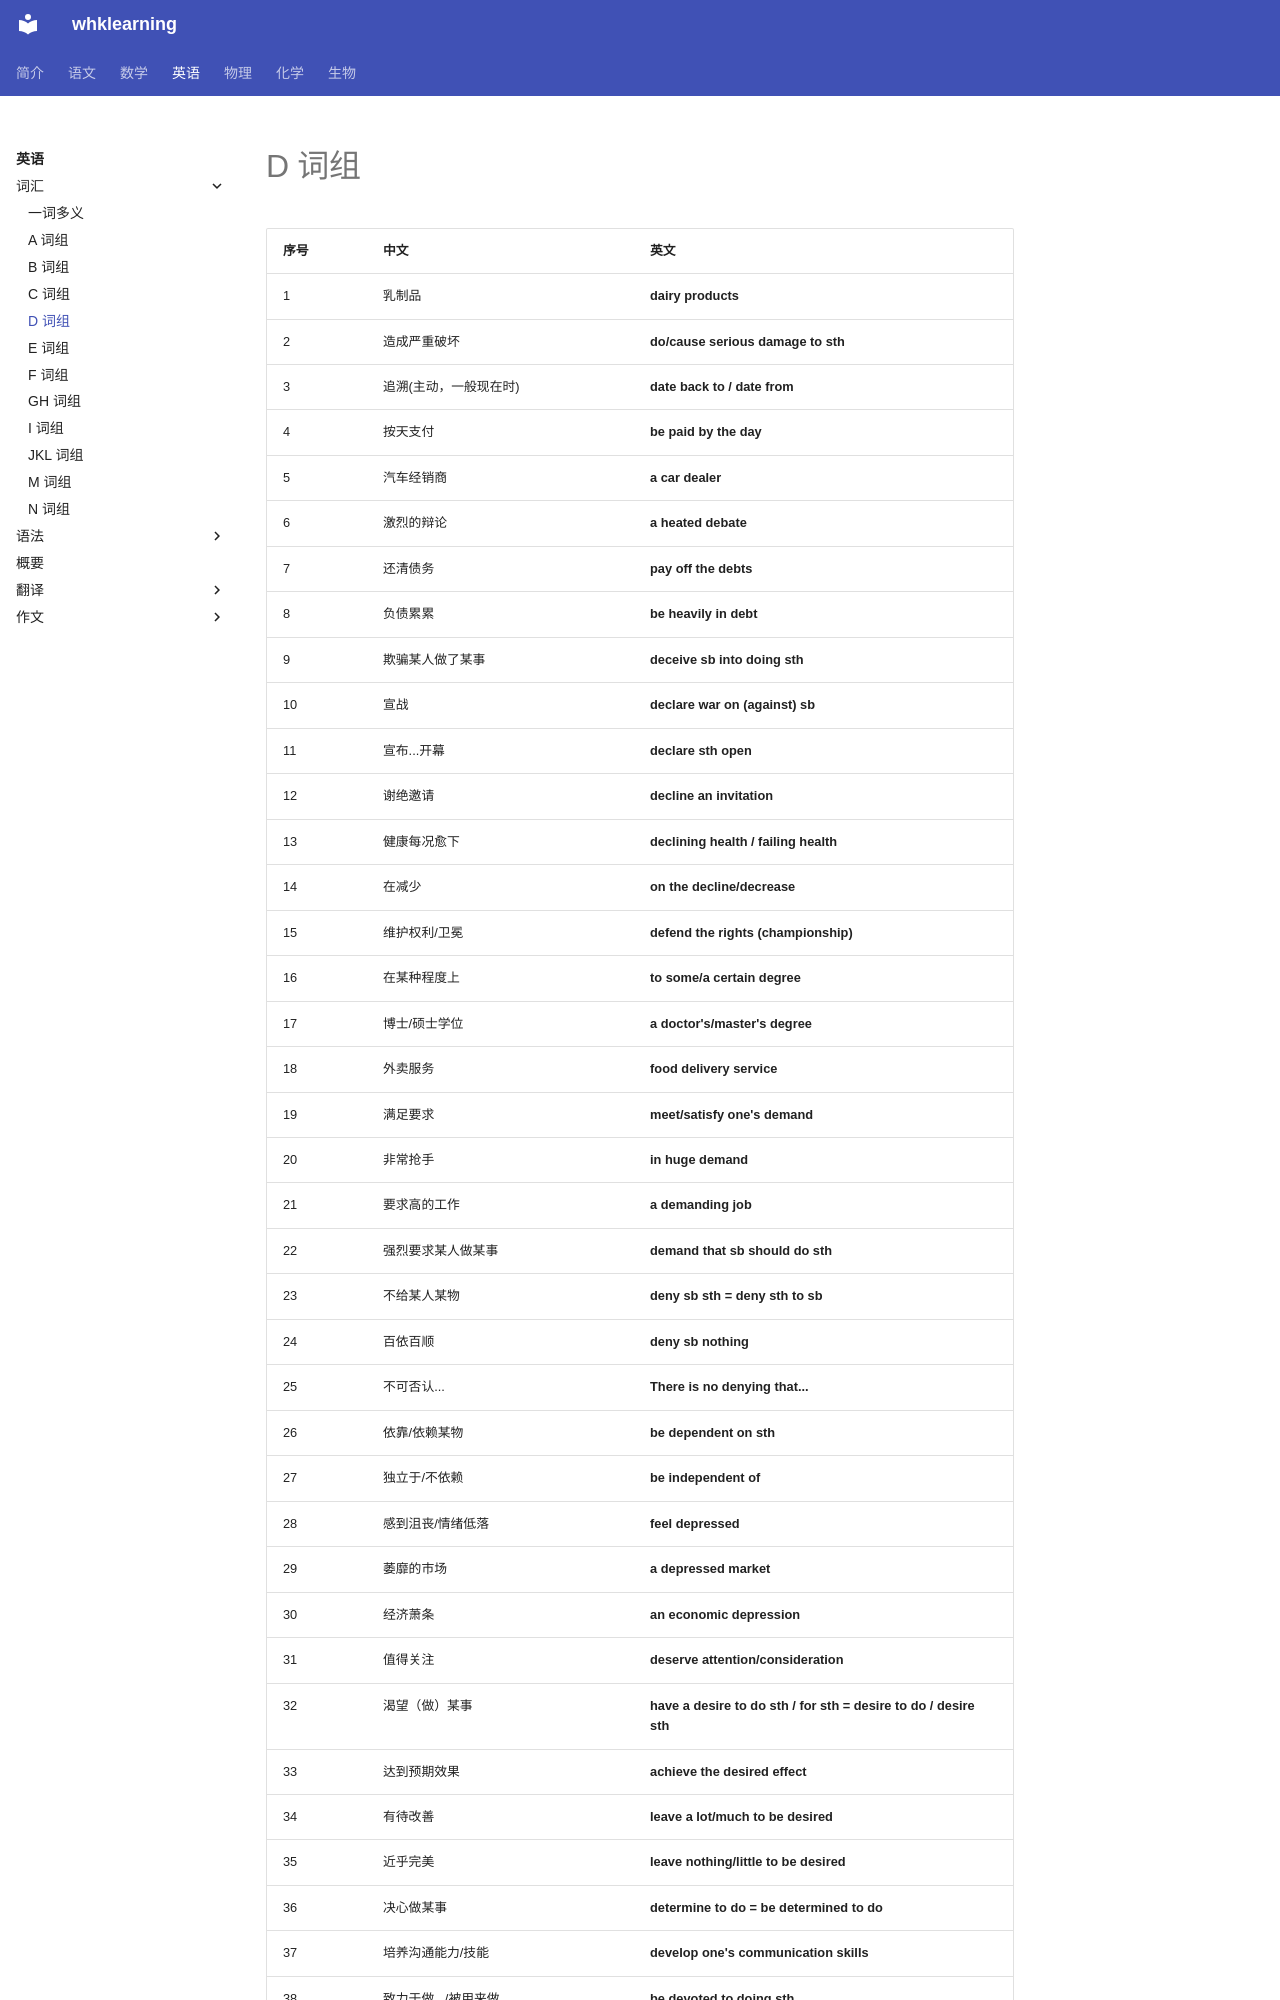

repository: levitate921/myblog · page: english/vocabulary/d-phrases/index.html · generator: mkdocs

# D 词组

| 序号 | 中文 | 英文 |
| --- | --- | --- |
| 1 | 乳制品 | **dairy products** |
| 2 | 造成严重破坏 | **do/cause serious damage to sth** |
| 3 | 追溯(主动，一般现在时) | **date back to / date from** |
| 4 | 按天支付 | **be paid by the day** |
| 5 | 汽车经销商 | **a car dealer** |
| 6 | 激烈的辩论 | **a heated debate** |
| 7 | 还清债务 | **pay off the debts** |
| 8 | 负债累累 | **be heavily in debt** |
| 9 | 欺骗某人做了某事 | **deceive sb into doing sth** |
| 10 | 宣战 | **declare war on (against) sb** |
| 11 | 宣布...开幕 | **declare sth open** |
| 12 | 谢绝邀请 | **decline an invitation** |
| 13 | 健康每况愈下 | **declining health / failing health** |
| 14 | 在减少 | **on the decline/decrease** |
| 15 | 维护权利/卫冕 | **defend the rights (championship)** |
| 16 | 在某种程度上 | **to some/a certain degree** |
| 17 | 博士/硕士学位 | **a doctor's/master's degree** |
| 18 | 外卖服务 | **food delivery service** |
| 19 | 满足要求 | **meet/satisfy one's demand** |
| 20 | 非常抢手 | **in huge demand** |
| 21 | 要求高的工作 | **a demanding job** |
| 22 | 强烈要求某人做某事 | **demand that sb should do sth** |
| 23 | 不给某人某物 | **deny sb sth = deny sth to sb** |
| 24 | 百依百顺 | **deny sb nothing** |
| 25 | 不可否认... | **There is no denying that...** |
| 26 | 依靠/依赖某物 | **be dependent on sth** |
| 27 | 独立于/不依赖 | **be independent of** |
| 28 | 感到沮丧/情绪低落 | **feel depressed** |
| 29 | 萎靡的市场 | **a depressed market** |
| 30 | 经济萧条 | **an economic depression** |
| 31 | 值得关注 | **deserve attention/consideration** |
| 32 | 渴望（做）某事 | **have a desire to do sth / for sth = desire to do / desire sth** |
| 33 | 达到预期效果 | **achieve the desired effect** |
| 34 | 有待改善 | **leave a lot/much to be desired** |
| 35 | 近乎完美 | **leave nothing/little to be desired** |
| 36 | 决心做某事 | **determine to do = be determined to do** |
| 37 | 培养沟通能力/技能 | **develop one's communication skills** |
| 38 | 致力于做.../被用来做... | **be devoted to doing sth** |
| 39 | 英年早逝 | **die young** |
| 40 | 死于疾病 | **die of a bad col
